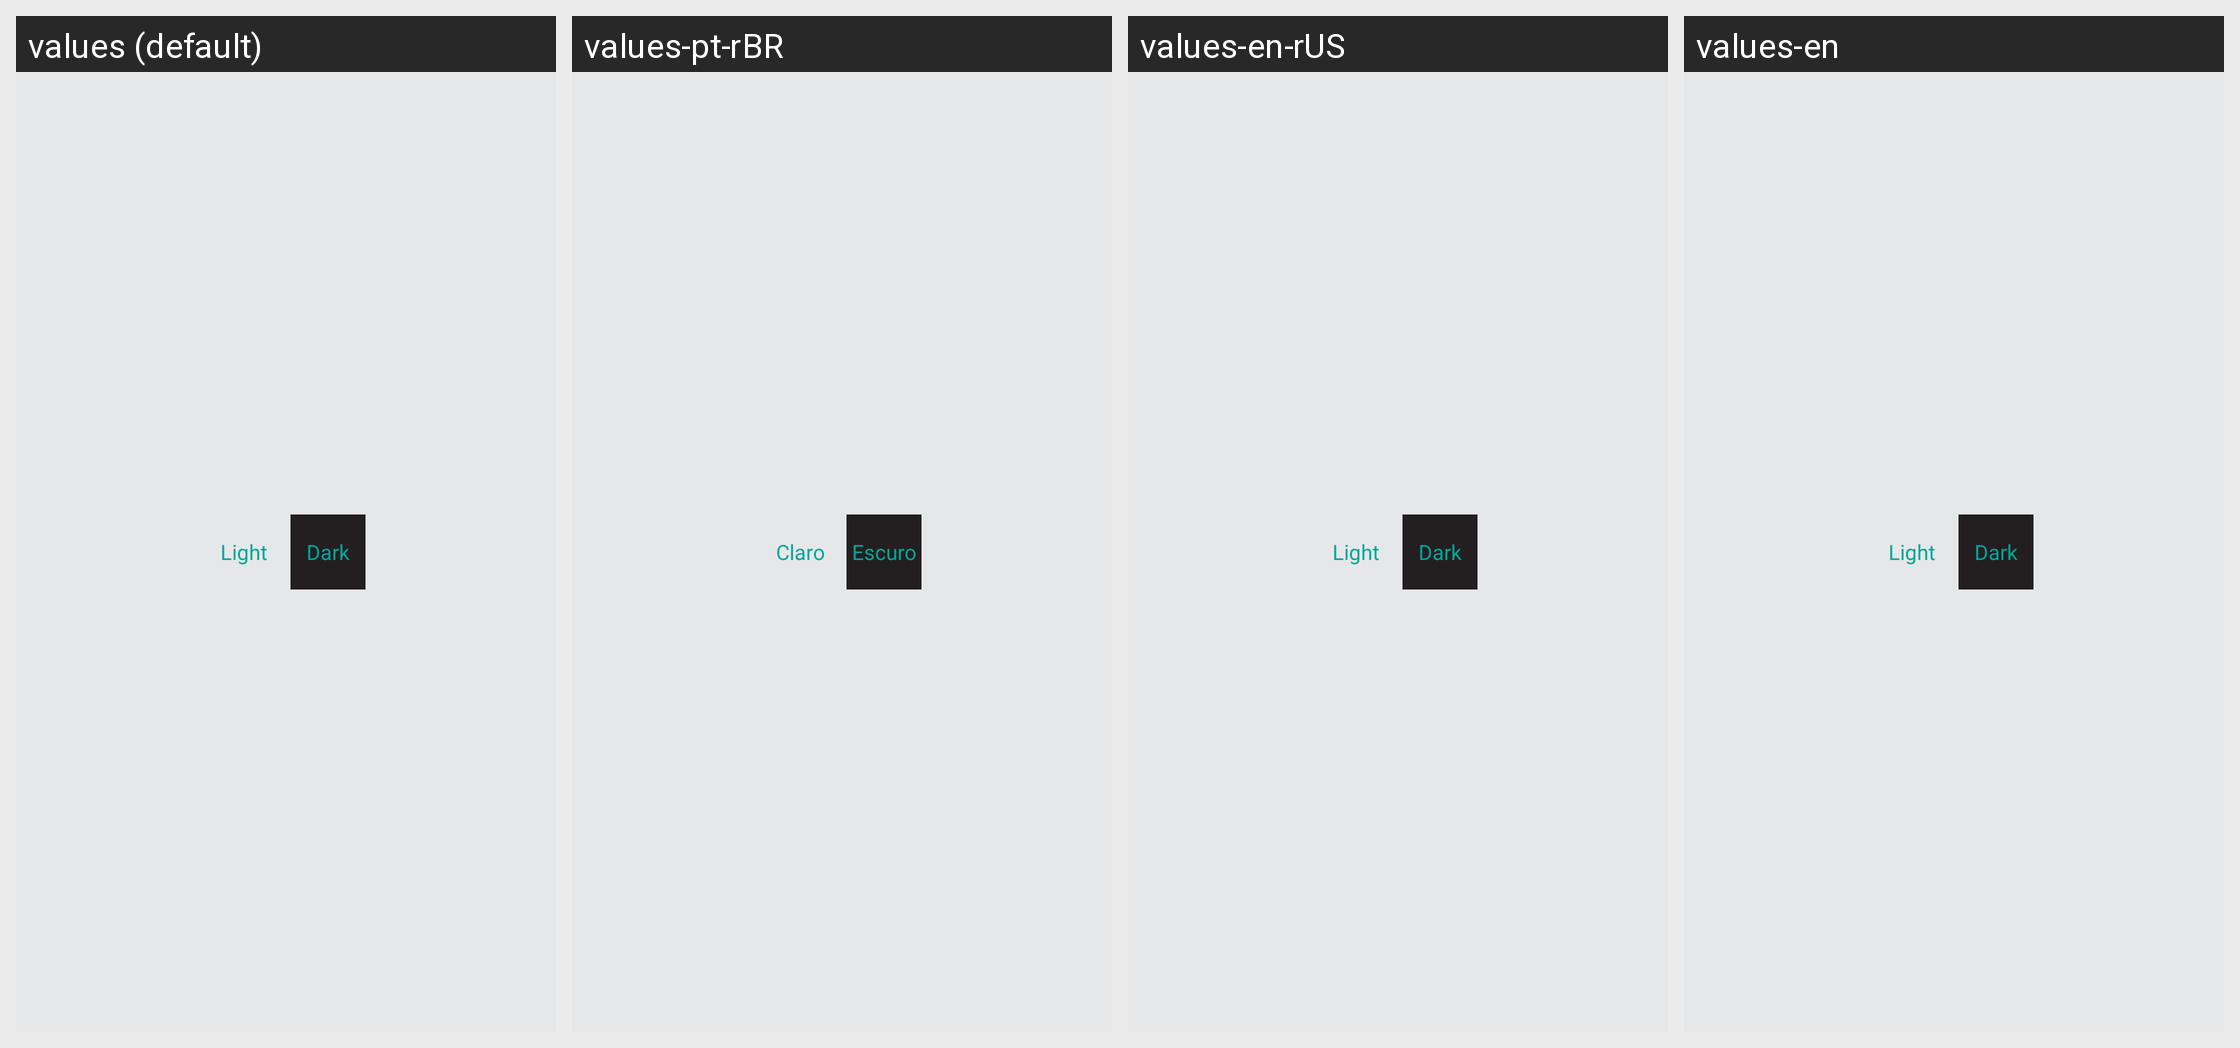

The Android screen above is rendered under several locales of the same app. Produce the string resources it draws, with the default and per-locale values.
Android screen res/layout/dialog_theme.xml rendered under 4 locales, left to right: values (default), values-pt-rBR, values-en-rUS, values-en. Device: Nexus 5 (rendered at 1080×1920; each locale shown at half size, 540×960, under a caption strip naming it); theme Theme.Think.Light.
Strings drawn on this screen, with the default value and each locale's value (text and hints the layout hard-codes, and strings that could not be matched under every locale, appear in the picture but are not listed):

message_light
  values: Light
  values-pt-rBR: Claro
  values-en-rUS: Light
  values-en: Light

message_dark
  values: Dark
  values-pt-rBR: Escuro
  values-en-rUS: Dark
  values-en: Dark
